Run: headless pygame with SDL's dummy video driver; simulated clock (each Clock.tick advances the game by its frame time, no real sleeping); random seed 0; keys injected as events and as key.get_pressed() state; no mouse input.
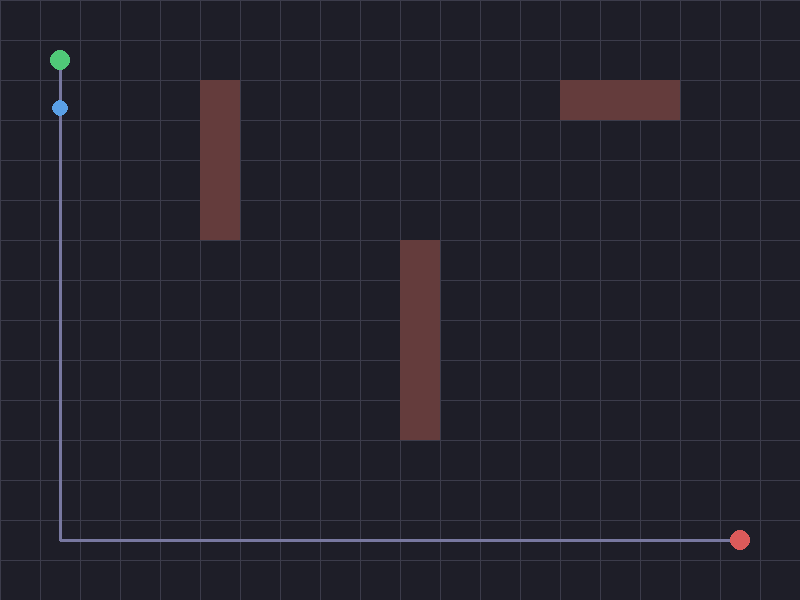
Frame 1 of 4 · flips 1–60 · no input
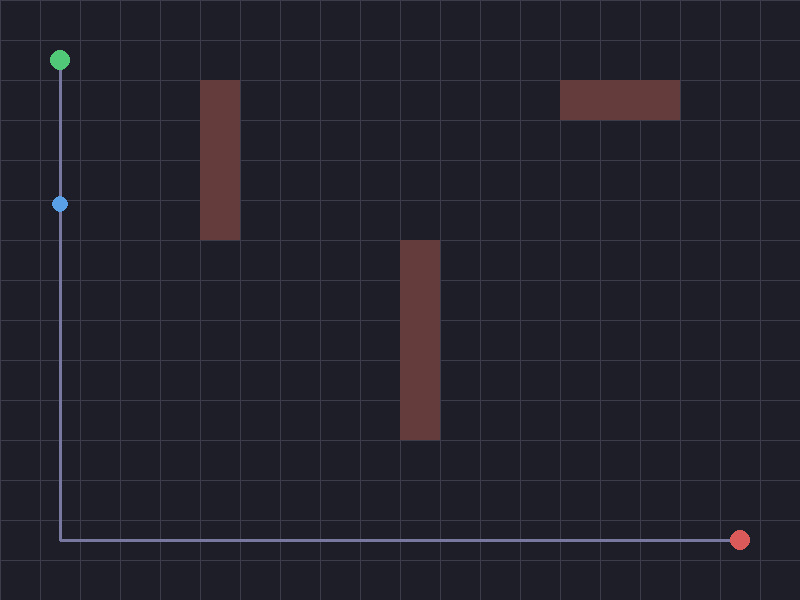
Frame 2 of 4 · flips 61–180 · tapped SPACE, RETURN · held RIGHT (→), D
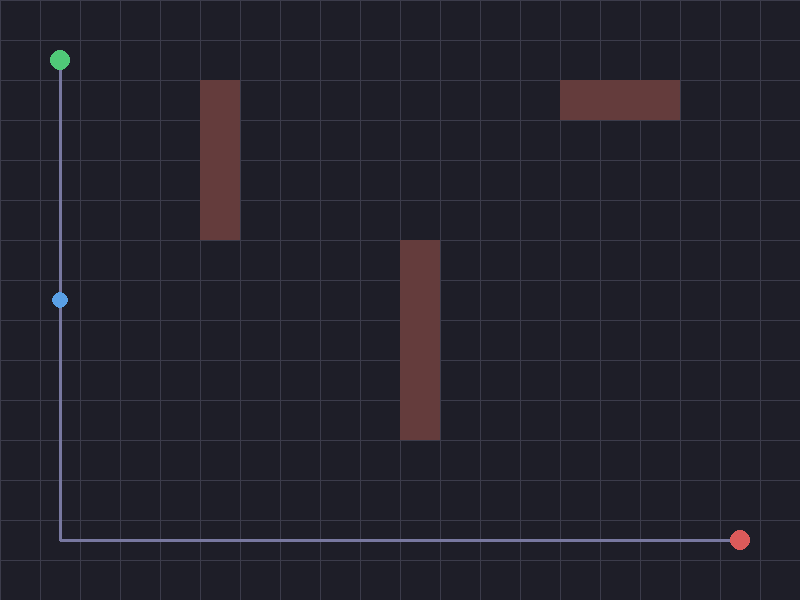
Frame 3 of 4 · flips 181–300 · held DOWN (↓), S
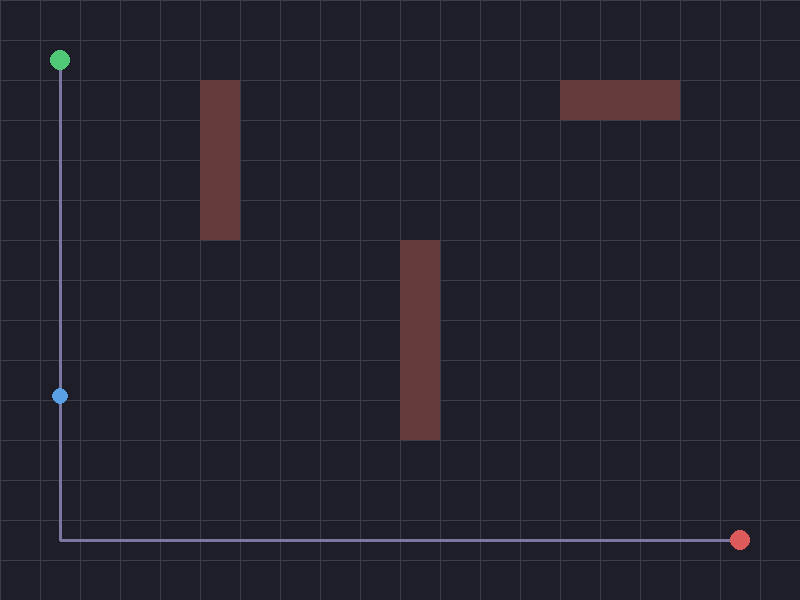
Frame 4 of 4 · flips 301–420 · held LEFT (←), A, UP (↑), W

The pygame program that drew these frames:

import pygame
import heapq

pygame.init()

# --- Window and grid settings ---
WIDTH, HEIGHT = 800, 600
CELL_SIZE = 40
GRID_COLS = WIDTH // CELL_SIZE   # 20
GRID_ROWS = HEIGHT // CELL_SIZE  # 15

screen = pygame.display.set_mode((WIDTH, HEIGHT))
pygame.display.set_caption("Drone Replanner - Stage 4")
clock = pygame.time.Clock()

# --- Colors ---
BG_COLOR = (30, 30, 40)
GRID_COLOR = (60, 60, 75)
START_COLOR = (80, 200, 120)
GOAL_COLOR = (220, 90, 90)
DRONE_COLOR = (90, 160, 230)
PATH_COLOR = (120, 120, 160)
OBSTACLE_COLOR = (100, 60, 60)

# --- Obstacles ---
obstacles = {
    (5, 2), (5, 3), (5, 4), (5, 5),
    (10, 6), (10, 7), (10, 8), (10, 9), (10, 10),
    (14, 2), (15, 2), (16, 2),
}

start_cell = (1, 1)
goal_cell = (18, 13)

# ============================================================
#                      A* PATHFINDING
# ============================================================

def heuristic(a, b):
    """Manhattan distance: estimated cost from cell a to cell b, ignoring obstacles."""
    return abs(a[0] - b[0]) + abs(a[1] - b[1])

def get_neighbors(cell):
    """Return valid neighboring cells (up/down/left/right), skipping obstacles and out-of-bounds."""
    col, row = cell
    candidates = [(col + 1, row), (col - 1, row), (col, row + 1), (col, row - 1)]
    valid = []
    for c in candidates:
        cx, cy = c
        if 0 <= cx < GRID_COLS and 0 <= cy < GRID_ROWS and c not in obstacles:
            valid.append(c)
    return valid

def reconstruct_path(came_from, current):
    """Walk backwards from goal to start using the came_from map, then reverse it."""
    path = [current]
    while current in came_from:
        current = came_from[current]
        path.append(current)
    path.reverse()
    return path

def a_star(start, goal):
    """Return the list of cells from start to goal (inclusive), or None if no path exists."""
    open_set = []
    heapq.heappush(open_set, (0, start))   # (f_score, cell)

    came_from = {}
    g_score = {start: 0}

    while open_set:
        _, current = heapq.heappop(open_set)

        if current == goal:
            return reconstruct_path(came_from, current)

        for neighbor in get_neighbors(current):
            tentative_g = g_score[current] + 1  # every move costs 1 for now

            if neighbor not in g_score or tentative_g < g_score[neighbor]:
                g_score[neighbor] = tentative_g
                f_score = tentative_g + heuristic(neighbor, goal)
                heapq.heappush(open_set, (f_score, neighbor))
                came_from[neighbor] = current

    return None  # no path found

# --- Compute the path once, at startup ---
path = a_star(start_cell, goal_cell)

if path is None:
    print("WARNING: No path found between start and goal!")
    path = [start_cell]  # fallback so the rest of the code doesn't crash

# ============================================================
#                      VISUALIZATION
# ============================================================

def grid_to_pixel(cell):
    col, row = cell
    x = col * CELL_SIZE + CELL_SIZE // 2
    y = row * CELL_SIZE + CELL_SIZE // 2
    return (x, y)

pixel_path = [grid_to_pixel(cell) for cell in path]

def lerp(a, b, t):
    return a + (b - a) * t

def draw_grid():
    for x in range(0, WIDTH, CELL_SIZE):
        pygame.draw.line(screen, GRID_COLOR, (x, 0), (x, HEIGHT))
    for y in range(0, HEIGHT, CELL_SIZE):
        pygame.draw.line(screen, GRID_COLOR, (0, y), (WIDTH, y))

def draw_obstacles():
    for (col, row) in obstacles:
        rect = pygame.Rect(col * CELL_SIZE, row * CELL_SIZE, CELL_SIZE, CELL_SIZE)
        pygame.draw.rect(screen, OBSTACLE_COLOR, rect)

def draw_path():
    if len(pixel_path) > 1:
        pygame.draw.lines(screen, PATH_COLOR, False, pixel_path, 3)

# --- Drone movement state ---
current_segment = 0
progress = 0.0
speed = 0.02

running = True
while running:
    for event in pygame.event.get():
        if event.type == pygame.QUIT:
            running = False

    if current_segment < len(pixel_path) - 1:
        progress += speed
        if progress >= 1.0:
            progress = 0.0
            current_segment += 1

    if current_segment < len(pixel_path) - 1:
        start_point = pixel_path[current_segment]
        end_point = pixel_path[current_segment + 1]
        drone_x = lerp(start_point[0], end_point[0], progress)
        drone_y = lerp(start_point[1], end_point[1], progress)
    else:
        drone_x, drone_y = pixel_path[-1]

    # --- Drawing ---
    screen.fill(BG_COLOR)
    draw_grid()
    draw_obstacles()
    draw_path()

    pygame.draw.circle(screen, START_COLOR, pixel_path[0], 10)
    pygame.draw.circle(screen, GOAL_COLOR, pixel_path[-1], 10)
    pygame.draw.circle(screen, DRONE_COLOR, (int(drone_x), int(drone_y)), 8)

    pygame.display.flip()
    clock.tick(60)

pygame.quit()
